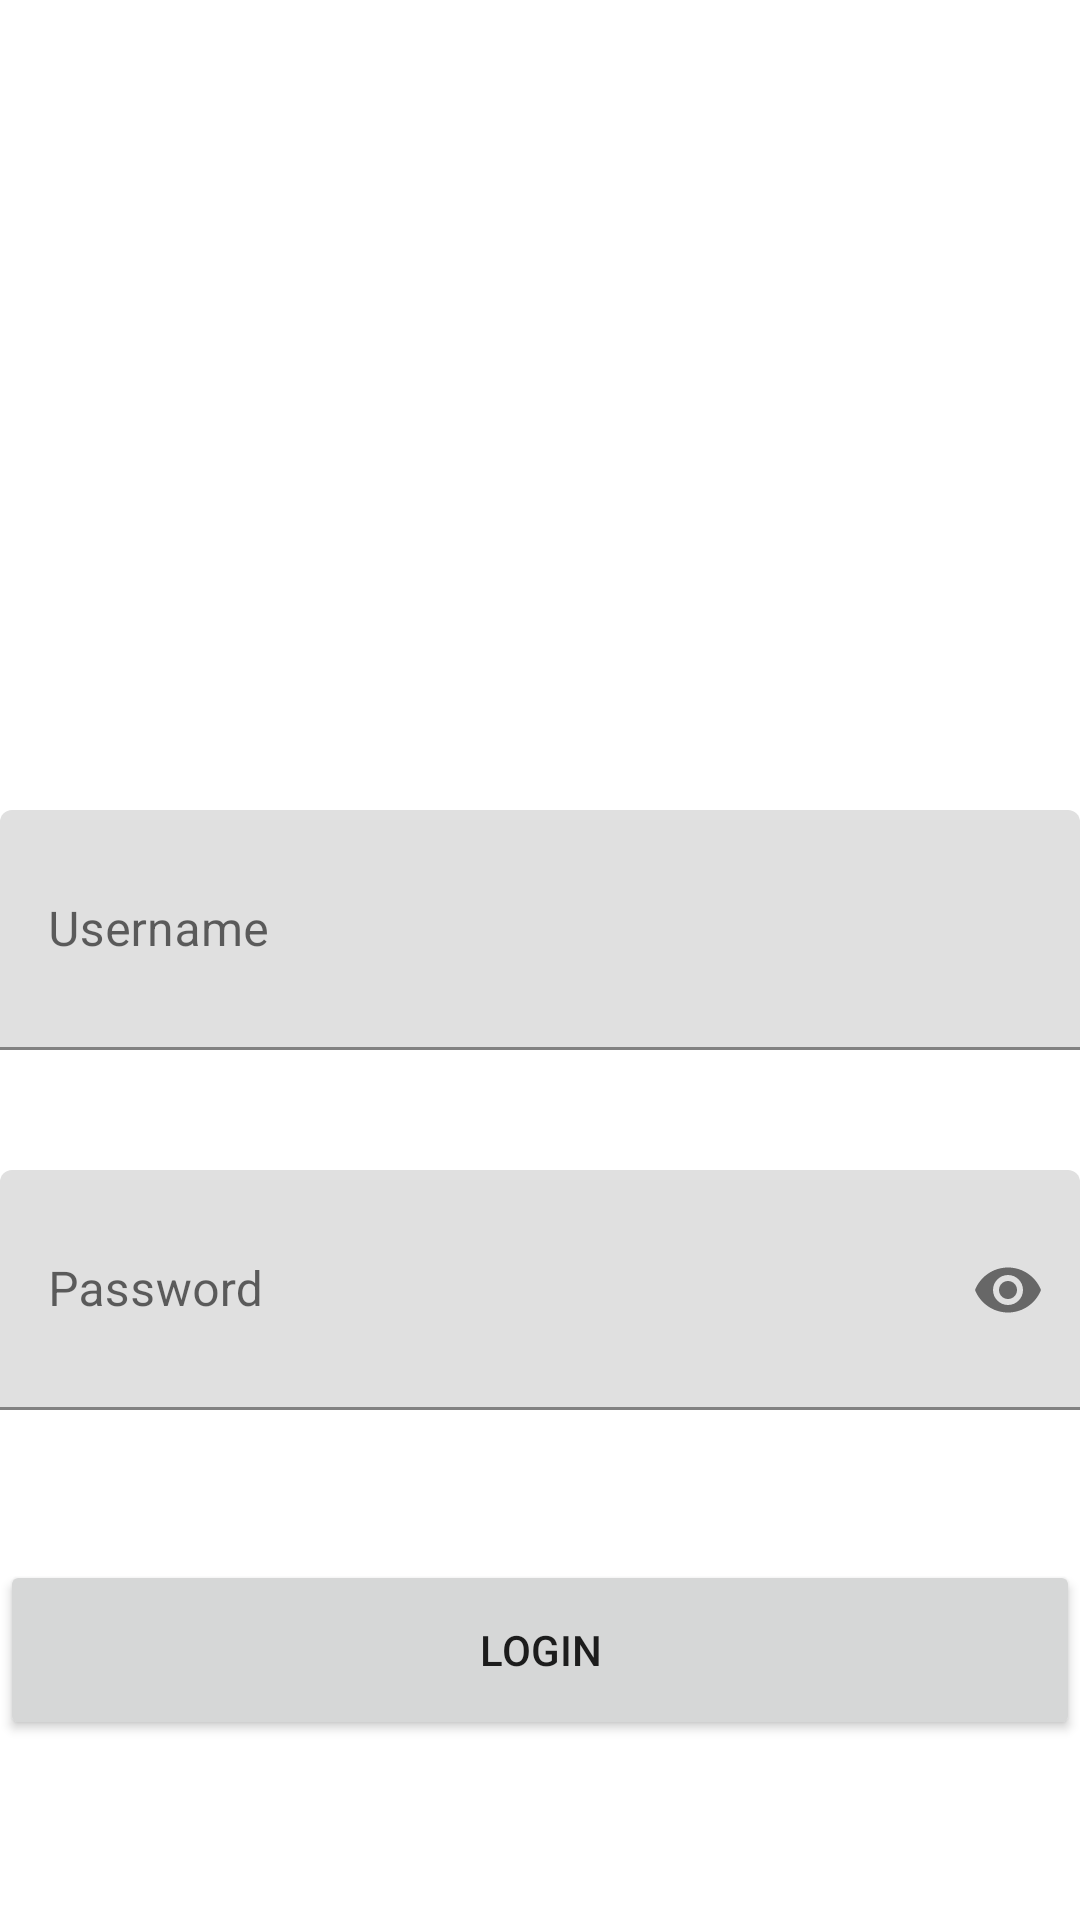

Reconstruct the res/layout file that produces this screen, plus the resources it refers to.
<!-- AndroidManifest.xml: application theme Theme.Week6Assignment -->
<!-- res/layout/activity_main.xml -->
<?xml version="1.0" encoding="utf-8"?>

<LinearLayout xmlns:android="http://schemas.android.com/apk/res/android"
    xmlns:app="http://schemas.android.com/apk/res-auto"
    xmlns:tools="http://schemas.android.com/tools"
    android:layout_width="match_parent"
    android:layout_height="match_parent"
    android:layout_margin="20dp"
    android:orientation="vertical"
    tools:context=".MainActivity">

    <ImageView
        android:layout_width="180dp"
        android:layout_height="100dp"
        android:layout_gravity="center_vertical|center_horizontal"
        android:layout_marginTop="130dp"
        android:src="@drawable/softwarica" />

    <com.google.android.material.textfield.TextInputLayout
        android:layout_width="match_parent"
        android:layout_height="wrap_content"
        android:layout_marginTop="40dp">

        <com.google.android.material.textfield.TextInputEditText
            android:id="@+id/etUserName"
            android:layout_width="match_parent"
            android:layout_height="80dp"
            android:hint="Username" />
    </com.google.android.material.textfield.TextInputLayout>

    <com.google.android.material.textfield.TextInputLayout
        android:layout_width="match_parent"
        android:layout_height="wrap_content"
        android:layout_marginTop="40dp"
        app:passwordToggleEnabled="true">

        <com.google.android.material.textfield.TextInputEditText
            android:id="@+id/etPassword"
            android:layout_width="match_parent"
            android:layout_height="80dp"
            android:hint="Password"
            android:inputType="textPassword" />
    </com.google.android.material.textfield.TextInputLayout>

    <Button
        android:id="@+id/btnLogin"
        android:layout_width="match_parent"
        android:layout_height="60dp"
        android:layout_marginTop="50dp"
        android:text="login" />

</LinearLayout>
<!-- resources referenced by this layout -->
<resources>
  <style name="Theme.Week6Assignment" parent="Theme.MaterialComponents.DayNight.DarkActionBar">
          
          <item name="colorPrimary">@color/purple_500</item>
          <item name="colorPrimaryVariant">@color/purple_700</item>
          <item name="colorOnPrimary">@color/white</item>
          
          <item name="colorSecondary">@color/teal_200</item>
          <item name="colorSecondaryVariant">@color/teal_700</item>
          <item name="colorOnSecondary">@color/black</item>
          
          <item name="android:statusBarColor" tools:targetApi="l">?attr/colorPrimaryVariant</item>
          
      </style>
  <!-- not gathered from this repository: default colours our renderer supplied (Android Studio template values) -->
  <color name="purple_500">#FF6200EE</color>
  <color name="purple_700">#FF3700B3</color>
  <color name="teal_200">#FF03DAC5</color>
  <color name="teal_700">#FF018786</color>
  <color name="black">#FF000000</color>
  <color name="white">#FFFFFFFF</color>
</resources>
